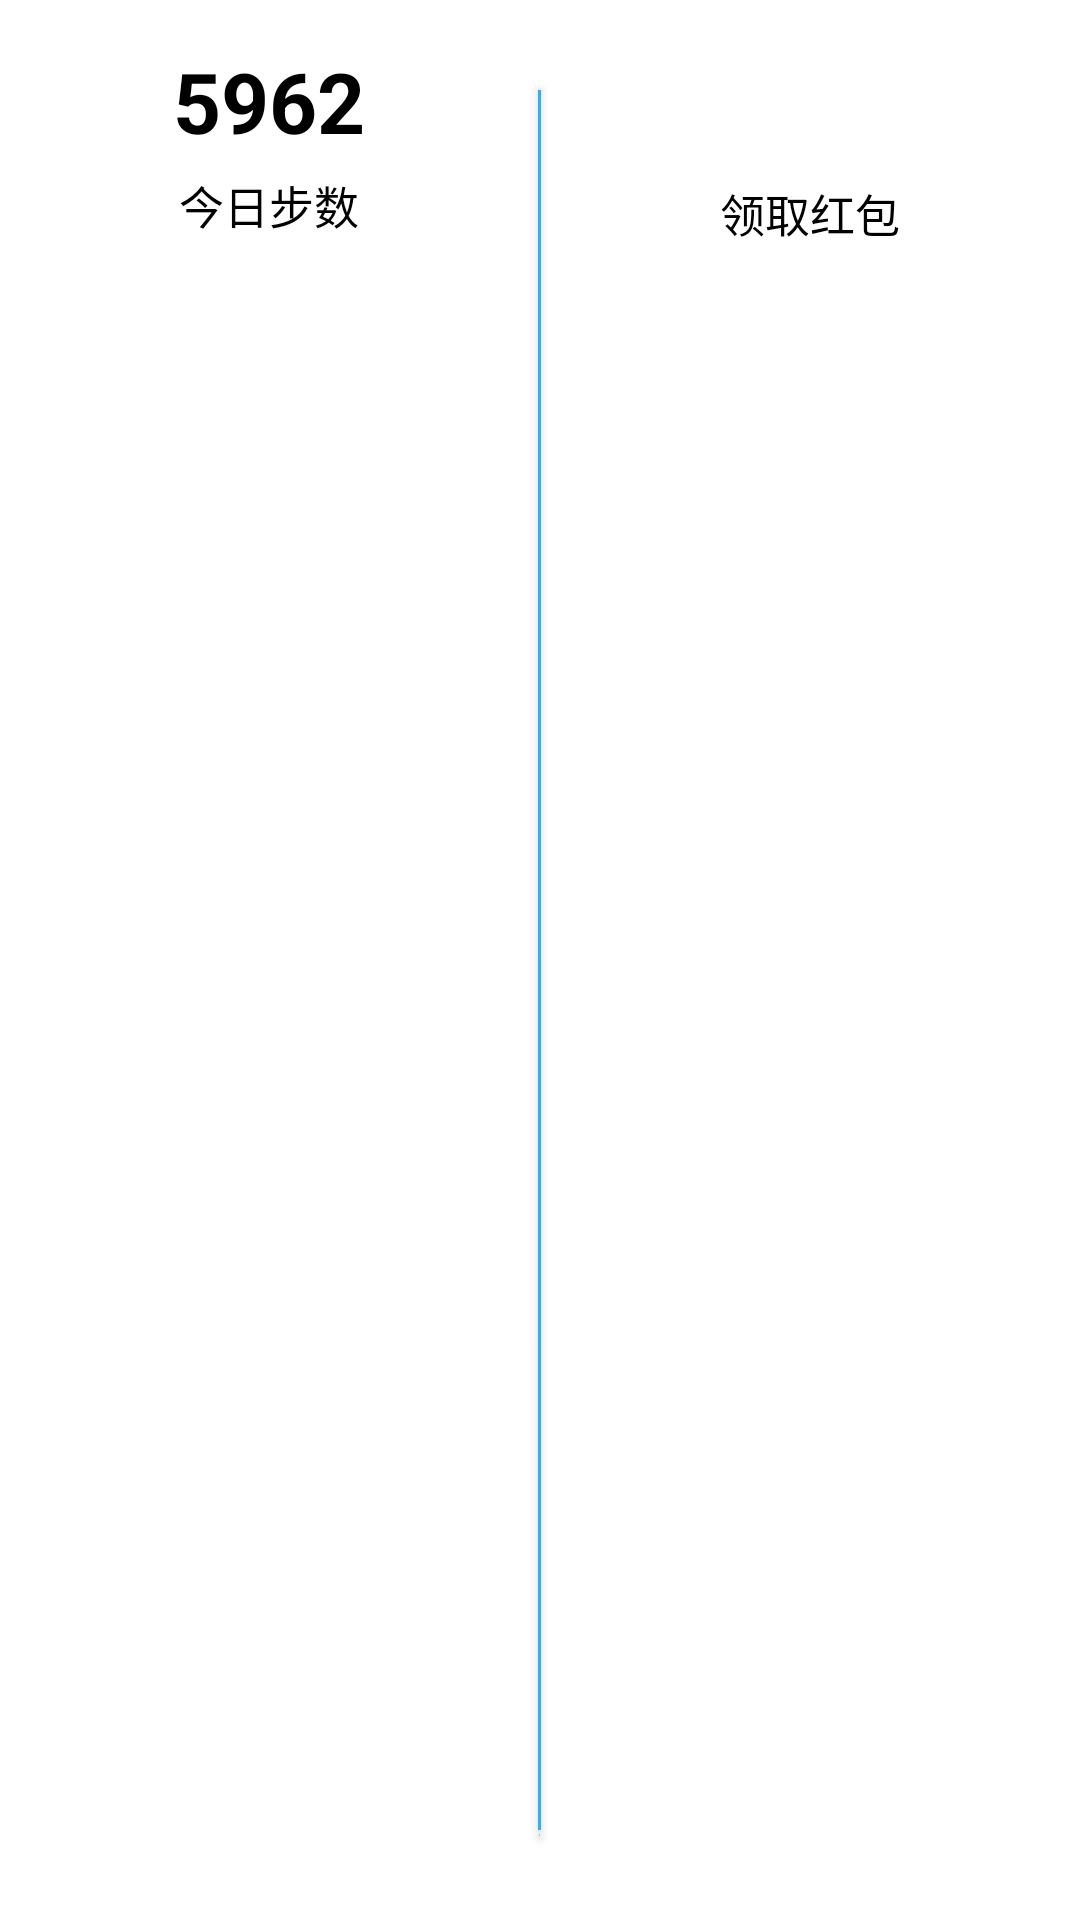

Layout XML and referenced resources for this Android screen:
<!-- AndroidManifest.xml: fallback theme Theme.MaterialComponents.DayNight.NoActionBar -->
<!-- res/layout/xbj_xml.xml -->
<?xml version="1.0" encoding="utf-8"?>
<RelativeLayout xmlns:android="http://schemas.android.com/apk/res/android"
    android:layout_width="180dp"
    android:id="@+id/xbj_re"
    android:background="@drawable/xkj_yj"
    android:layout_height="100dp">
    <LinearLayout
        android:layout_width="match_parent"
        android:orientation="horizontal"
        android:layout_height="match_parent">
        <RelativeLayout
            android:layout_weight="1"
            android:layout_width="0dp"
            android:layout_height="match_parent"
            >

            <TextView
                android:id="@+id/txt_bs"
                android:layout_width="wrap_content"
                android:layout_height="wrap_content"
                android:layout_centerHorizontal="true"
                android:layout_marginTop="15dp"
                android:text="5962"
                android:textColor="#000"
                android:textSize="28sp"
                android:textStyle="bold" />
            <TextView
                android:textColor="#000"
                android:layout_marginTop="5dp"
                android:textSize="15sp"
                android:text="今日步数"
                android:layout_below="@id/txt_bs"
                android:layout_centerHorizontal="true"
                android:layout_width="wrap_content"
                android:layout_height="wrap_content"/>
        </RelativeLayout>
<Button
    android:layout_marginBottom="30dp"
    android:layout_marginTop="30dp"
    android:background="#32B2EC"
    android:layout_width="1dp"
    android:layout_height="match_parent"/>
        <RelativeLayout
            android:layout_weight="1"
            android:layout_width="0dp"
            android:layout_height="match_parent"
            >
            <ImageView
                android:layout_marginTop="15dp"
                android:layout_centerHorizontal="true"
                android:scaleType="fitXY"
                android:src="@mipmap/ic_launcher"
                android:id="@+id/xbj_hbbg"
                android:layout_width="40dp"
                android:layout_height="40dp"/>

            <TextView
                android:textColor="#000"
                android:layout_width="wrap_content"
                android:layout_height="wrap_content"
                android:layout_below="@id/xbj_hbbg"
                android:layout_centerHorizontal="true"
                android:layout_marginTop="5dp"
                android:text="领取红包"
                android:textSize="15sp" />
        </RelativeLayout>
    </LinearLayout>

</RelativeLayout>
<!-- resources referenced by this layout -->
<resources>
  <!-- drawable xkj_yj (drawable) -->
  <?xml version="1.0" encoding="utf-8"?>
  
  <shape xmlns:android="http://schemas.android.com/apk/res/android">
      <corners android:radius="15dp"/>
      <solid android:color="#FFFFFF"/>
  </shape>
</resources>
